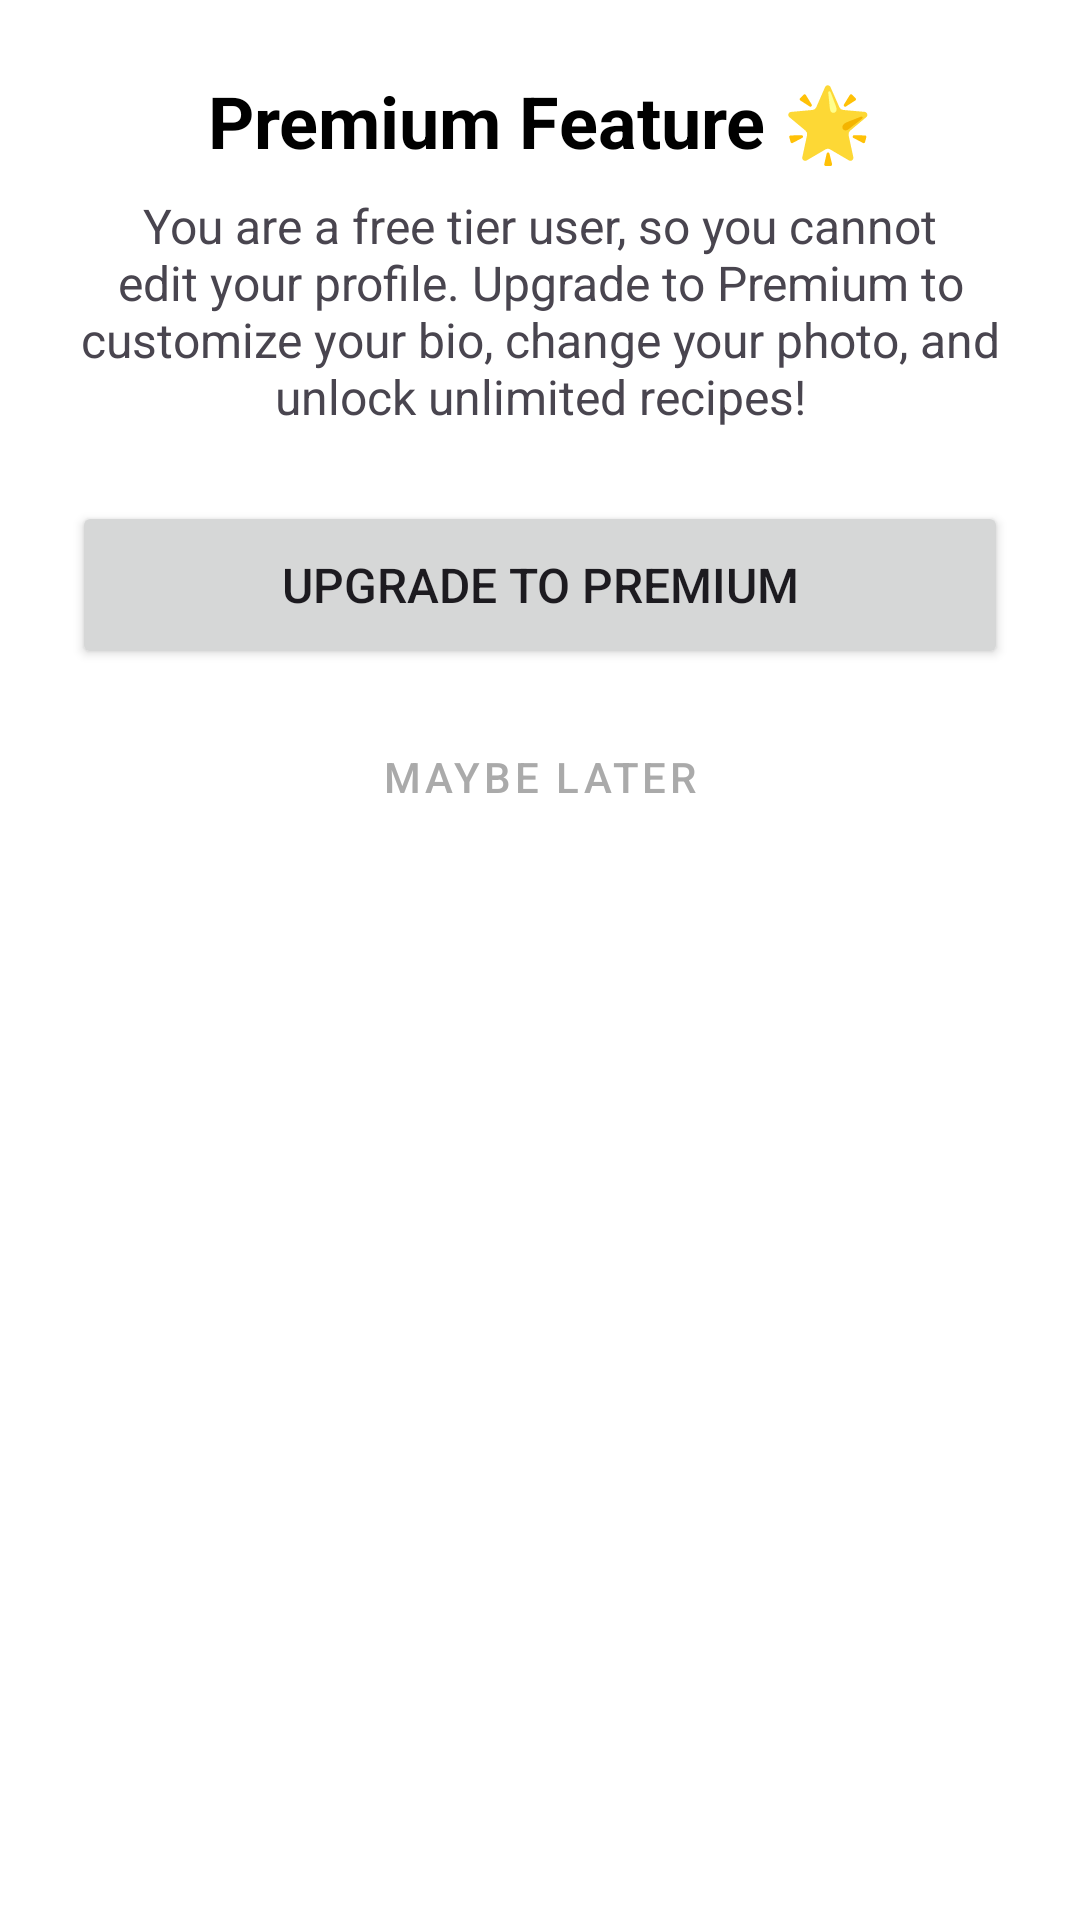

Reconstruct the res/layout file that produces this screen, plus the resources it refers to.
<!-- AndroidManifest.xml: application theme Theme.InfiflyRecipe -->
<!-- res/layout/layout_profile_paywall_bottom_sheet.xml -->
<?xml version="1.0" encoding="utf-8"?>
<LinearLayout xmlns:android="http://schemas.android.com/apk/res/android"
    android:layout_width="match_parent"
    android:layout_height="wrap_content"
    android:orientation="vertical"
    android:padding="24dp"
    android:background="@color/white"> <TextView
    android:layout_width="match_parent"
    android:layout_height="wrap_content"
    android:text="Premium Feature 🌟"
    android:textSize="24sp"
    android:textStyle="bold"
    android:textColor="@color/black"
    android:gravity="center"
    android:layout_marginBottom="8dp"/>

    <TextView
        android:layout_width="match_parent"
        android:layout_height="wrap_content"
        android:text="You are a free tier user, so you cannot edit your profile. Upgrade to Premium to customize your bio, change your photo, and unlock unlimited recipes!"
        android:textSize="16sp"
        android:gravity="center"
        android:layout_marginBottom="24dp"/>

    <Button
        android:id="@+id/btn_subscribe_profile"
        android:layout_width="match_parent"
        android:layout_height="56dp"
        android:text="Upgrade to Premium"
        android:textSize="16sp"
        android:layout_marginBottom="12dp"/>

    <Button
        android:id="@+id/btn_maybe_later_profile"
        style="@style/Widget.MaterialComponents.Button.TextButton"
        android:layout_width="match_parent"
        android:layout_height="wrap_content"
        android:text="Maybe Later"
        android:textColor="@android:color/darker_gray"/>

</LinearLayout>
<!-- resources referenced by this layout -->
<resources>
  <color name="black">#FF000000</color>
  <color name="white">#FFFFFFFF</color>
  <color name="main_2">#FFD093</color>
  <color name="main_1">#FF9000</color>
  <color name="main_3">#FFC738</color>
  <color name="main_4">#F5F5F5</color>
  <style name="Widget.App.BottomNavigationView" parent="Widget.Material3.BottomNavigationView">
              <item name="materialThemeOverlay">@style/ThemeOverlay.App.BottomNavigationView</item>
              <item name="backgroundTint">@android:color/white</item>
              <item name="itemIconTint">@color/nav_item_color_state</item>
              <item name="itemTextColor">@color/nav_item_color_state</item>
              <item name="itemRippleColor">@color/main_1_d</item>
          </style>
  <style name="Widget.App.Button.TextButton" parent="Widget.Material3.Button.TextButton">
          <item name="materialThemeOverlay">@style/ThemeOverlay.App.Button.TextButton</item>
          <item name="android:textAppearance">@style/TextAppearance.App.Button</item>
          <item name="shapeAppearance">@style/ShapeAppearance.App.Button</item>
      </style>
  <style name="Widget.App.Button.OutlinedButton" parent="Widget.Material3.Button.OutlinedButton">
          <item name="materialThemeOverlay">@style/ThemeOverlay.App.Button.TextButton</item>
          <item name="android:textAppearance">@style/TextAppearance.App.Button</item>
          <item name="shapeAppearance">@style/ShapeAppearance.App.Button</item>
      </style>
  <style name="Widget.App.Button" parent="Widget.Material3.Button">
          <item name="materialThemeOverlay">@style/ThemeOverlay.App.Button</item>
          <item name="android:textAppearance">@style/TextAppearance.App.Button</item>
          <item name="shapeAppearance">@style/ShapeAppearance.App.Button</item>
      </style>
  <style name="Widget.App.TextInputLayout" parent="Widget.Material3.TextInputLayout.OutlinedBox">
          <item name="materialThemeOverlay">@style/ThemeOverlay.App.TextInputLayout</item>
          <item name="shapeAppearance">@style/ShapeAppearance.App.Corner.ExtraSmall</item>
          <item name="hintTextColor">?attr/colorOnSurface</item>
      </style>
  <style name="ThemeOverlay.App.BottomNavigationView" parent="">
              <item name="colorPrimary">@color/main_1</item>
          </style>
  <color name="main_1_d">#95FF9000</color>
  <style name="ThemeOverlay.App.Button.TextButton" parent="ThemeOverlay.Material3.Button.TextButton">
          <item name="colorOnContainer">@color/main_2</item>
      </style>
  <style name="TextAppearance.App.Button" parent="TextAppearance.Material3.LabelLarge">
          <item name="fontFamily">@font/plus_jakarta_sans</item>
          <item name="android:fontFamily">@font/plus_jakarta_sans</item>
      </style>
  <style name="ShapeAppearance.App.Button" parent="">
          <item name="cornerFamily">cut</item>
          <item name="cornerSize">4dp</item>
      </style>
  <style name="ThemeOverlay.App.Button" parent="ThemeOverlay.Material3.Button">
          <item name="colorContainer">@color/main_2_d</item>
          <item name="colorOnContainer">@color/main_2</item>
      </style>
  <style name="ShapeAppearance.App.Corner.ExtraSmall" parent="ShapeAppearance.Material3.Corner.ExtraSmall">
          <item name="cornerFamily">cut</item>
          <item name="cornerSize">4dp</item>
      </style>
  <color name="main_2_d">#ffedd5</color>
  <style name="TextAppearance.App.TitleMedium" parent="TextAppearance.Material3.TitleMedium">
          <item name="fontFamily">@font/plus_jakarta_sans</item>
          <item name="android:fontFamily">@font/plus_jakarta_sans</item>
      </style>
  <style name="TextAppearance.App.BodySmall" parent="TextAppearance.Material3.BodySmall">
          <item name="fontFamily">@font/plus_jakarta_sans</item>
          <item name="android:fontFamily">@font/plus_jakarta_sans</item>
      </style>
</resources>
